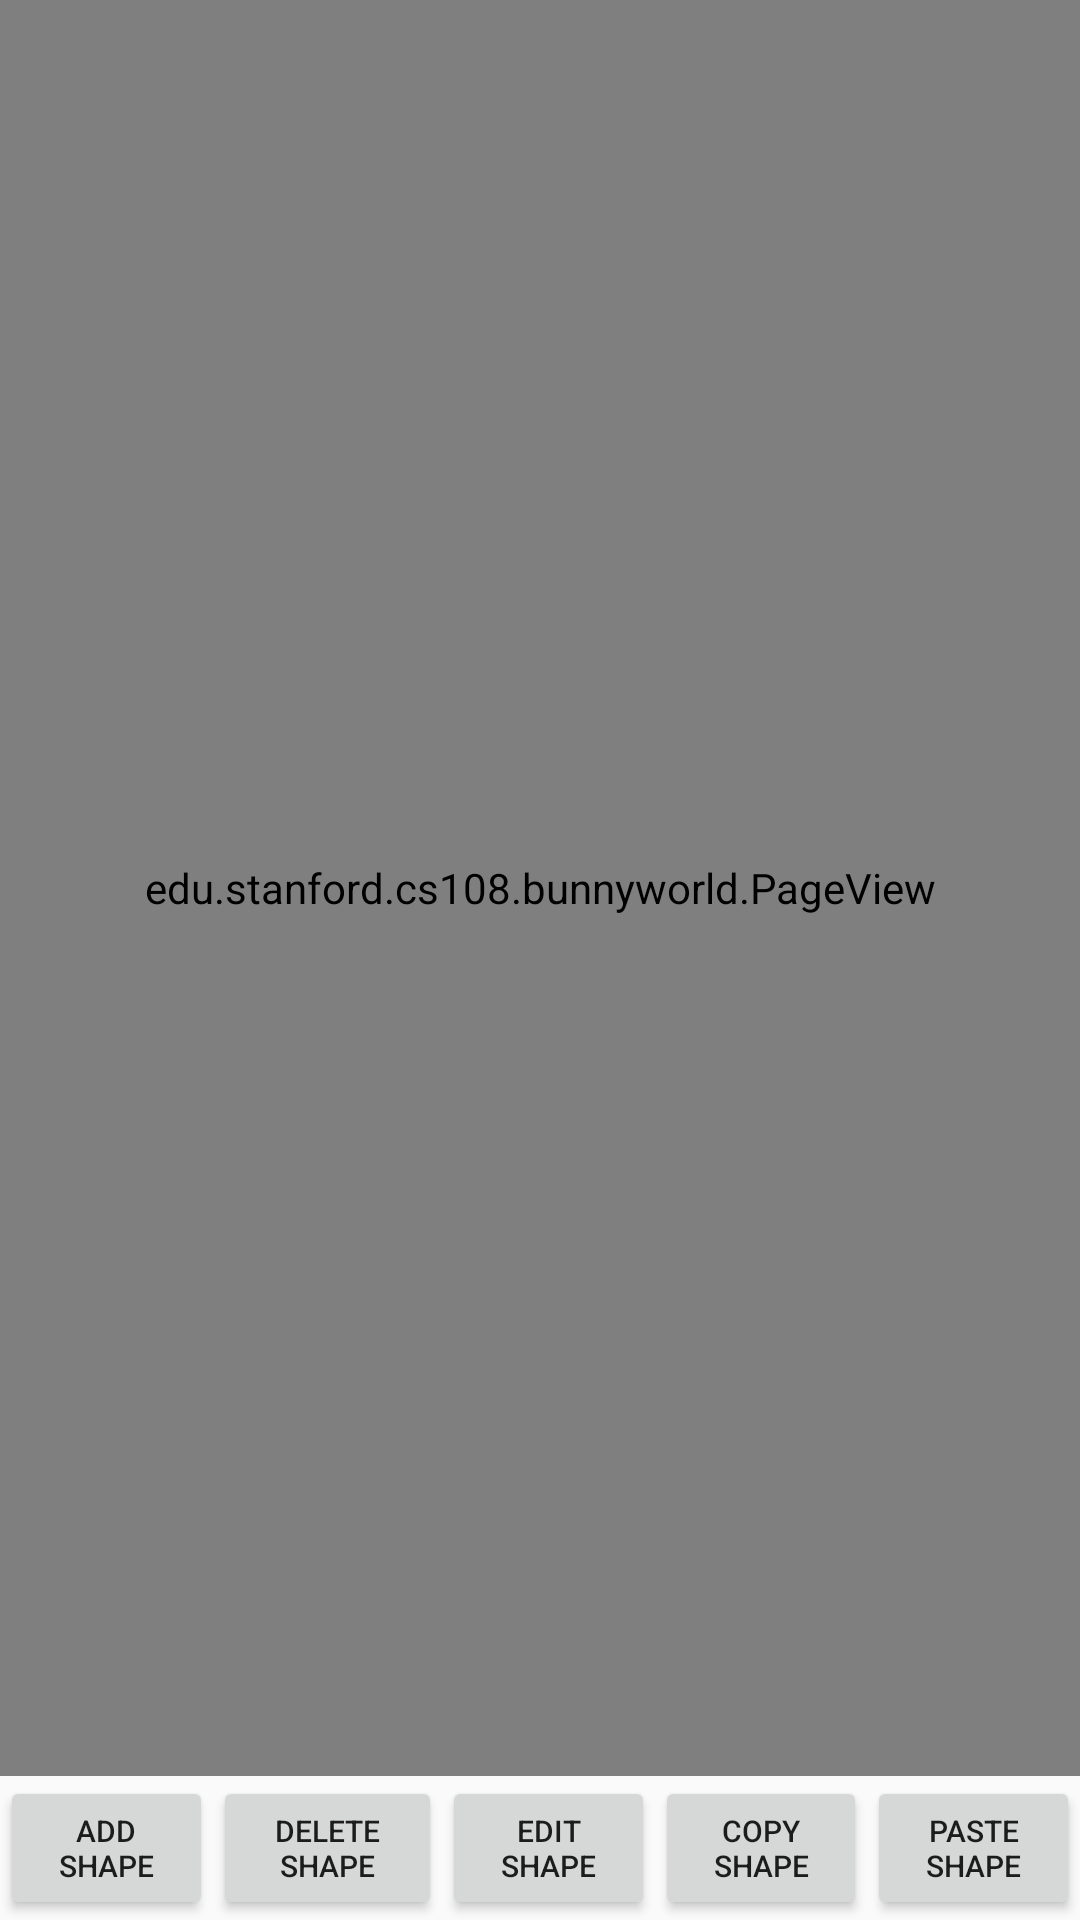

Android layout source for this screen:
<!-- AndroidManifest.xml: application theme AppTheme -->
<!-- res/layout/activity_edit_mode.xml -->
<?xml version="1.0" encoding="utf-8"?>
<LinearLayout xmlns:android="http://schemas.android.com/apk/res/android"
    xmlns:app="http://schemas.android.com/apk/res-auto"
    android:orientation="vertical"
    xmlns:tools="http://schemas.android.com/tools"
    android:layout_width="match_parent"
    android:layout_height="match_parent"
    tools:context="edu.stanford.cs108.bunnyworld.EditMode">

    <edu.stanford.cs108.bunnyworld.PageView
        android:id="@+id/pageView"
        android:layout_width="match_parent"
        android:layout_height="0dp"
        android:layout_weight="1"/>

    <LinearLayout
        android:layout_width="match_parent"
        android:layout_height="wrap_content">

        <Button
            android:id="@+id/editShapeBox"
            android:layout_width="wrap_content"
            android:layout_height="wrap_content"
            android:text="Add Shape"
            android:layout_weight="1"
            android:textSize="10dp"
            />
        <Button
            android:id="@+id/delShape"
            android:layout_width="wrap_content"
            android:layout_height="wrap_content"
            android:text="Delete Shape"
            android:layout_weight="1"
            android:textSize="10dp"
            android:onClick="deleteShape"
            />
        <Button
            android:id="@+id/editShapeEditor"
            android:layout_width="wrap_content"
            android:layout_height="wrap_content"
            android:text="Edit Shape"
            android:layout_weight="1"
            android:textSize="10dp"
            />
        <Button
            android:layout_width="wrap_content"
            android:layout_height="wrap_content"
            android:text="Copy Shape"
            android:onClick="onCopy"
            android:layout_weight="1"
            android:textSize="10dp"
            />
        <Button
            android:layout_width="wrap_content"
            android:layout_height="wrap_content"
            android:text="Paste Shape"
            android:onClick="onPaste"
            android:layout_weight="1"
            android:textSize="10dp"
            />
    </LinearLayout>

</LinearLayout>
<!-- resources referenced by this layout -->
<resources>
  <style name="AppTheme" parent="Theme.AppCompat.Light.DarkActionBar">
          
          <item name="colorPrimary">@color/colorPrimary</item>
          <item name="colorPrimaryDark">@color/colorPrimaryDark</item>
          <item name="colorAccent">@color/colorAccent</item>
      </style>
  <!-- not gathered from this repository: default colours our renderer supplied (Android Studio template values) -->
  <color name="colorPrimary">#FF6200EE</color>
  <color name="colorPrimaryDark">#FF3700B3</color>
  <color name="colorAccent">#FF03DAC5</color>
</resources>
